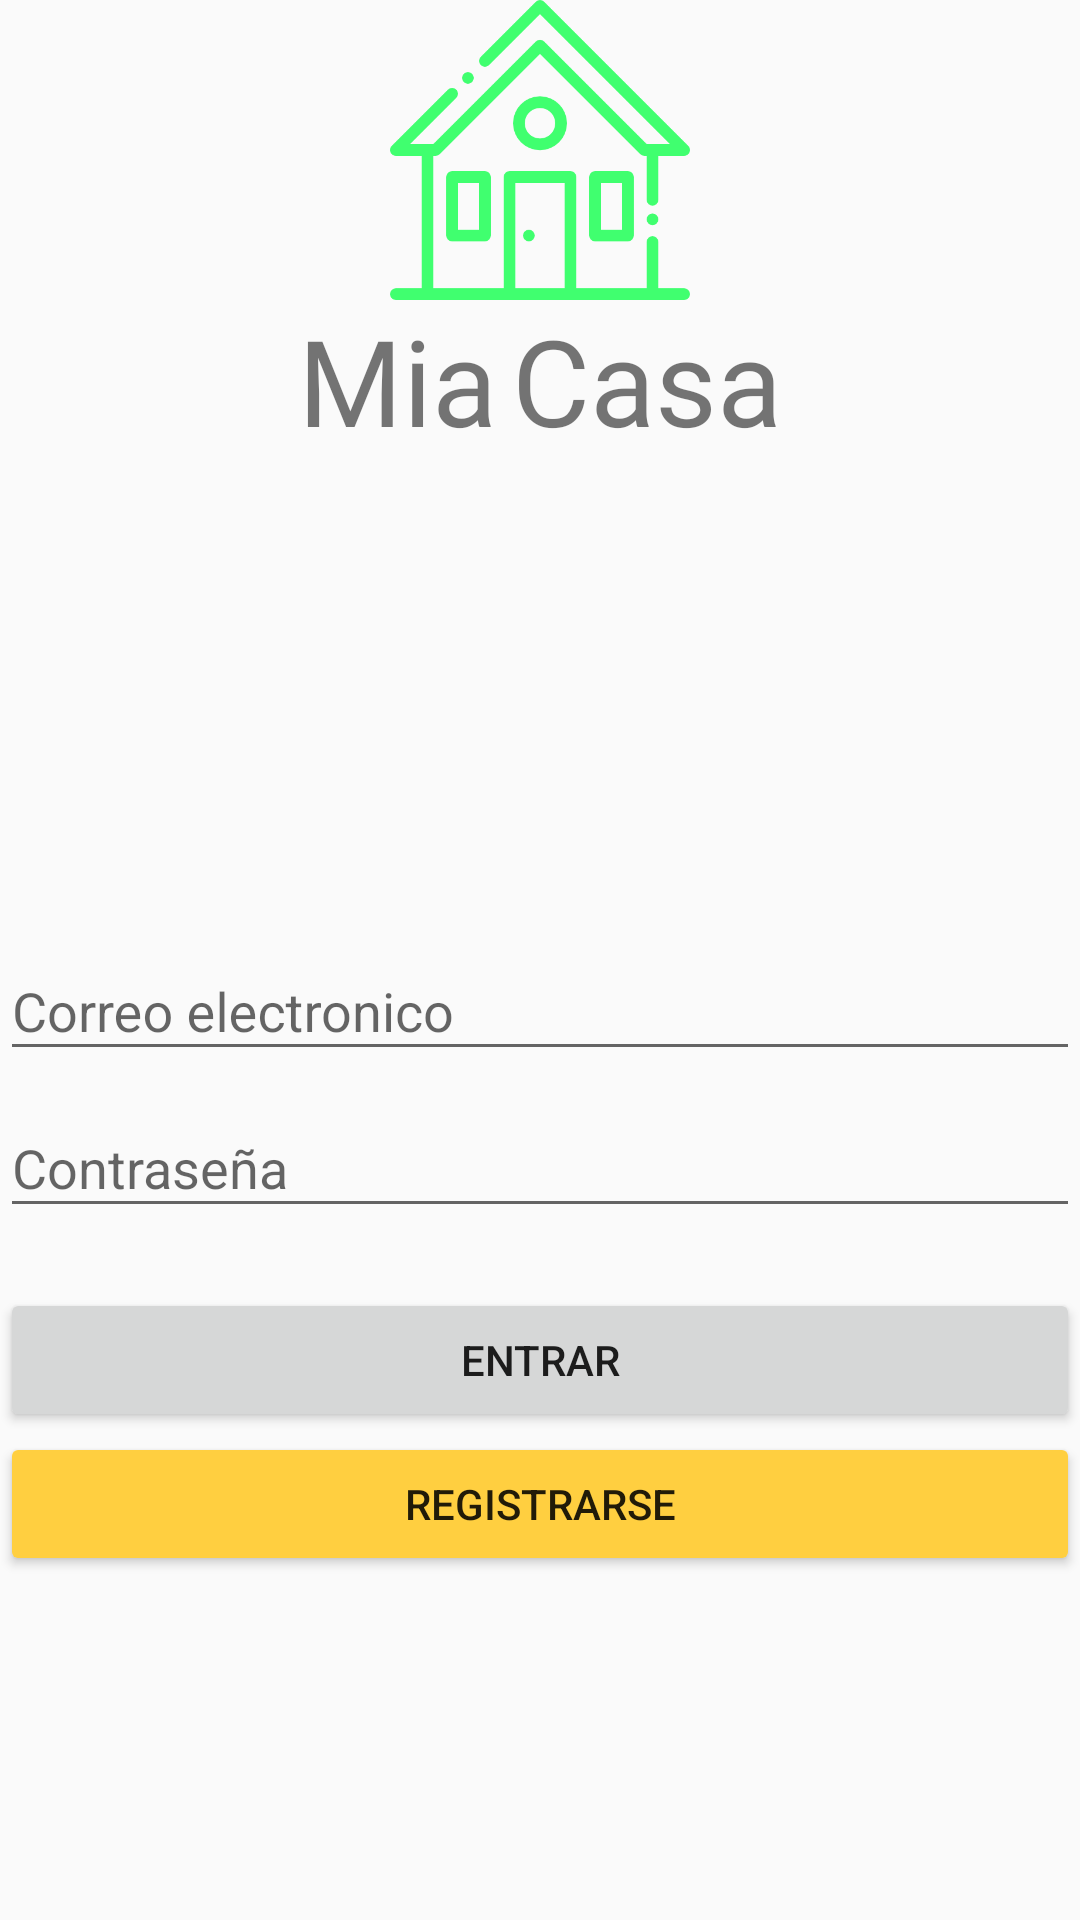

Android layout source for this screen:
<!-- AndroidManifest.xml: application theme AppTheme -->
<!-- res/layout/layout_front_page.xml -->
<?xml version="1.0" encoding="utf-8"?>
<LinearLayout
    android:id="@+id/front_page"
    xmlns:android="http://schemas.android.com/apk/res/android"
    xmlns:app="http://schemas.android.com/apk/res-auto"
    android:orientation="vertical"
    android:layout_width="match_parent"
    android:layout_height="match_parent"
    android:layout_margin="50dp"
    android:gravity="center">

    <LinearLayout
        android:id="@+id/main_text"
        android:layout_width="match_parent"
        android:layout_height="wrap_content"
        android:orientation="vertical"
        android:gravity="center">
        <ImageView
            android:id="@+id/imageView"
            android:layout_width="100dp"
            android:layout_height="100dp"
            android:contentDescription="@string/casa"
            app:srcCompat="@drawable/home_interface" />
        <LinearLayout
            android:layout_width="match_parent"
            android:layout_height="wrap_content"
            android:orientation="horizontal"
            android:gravity="center">

            <android.support.v7.widget.AppCompatTextView
                android:layout_width="wrap_content"
                android:layout_height="wrap_content"
                android:text="@string/mia"
                android:textSize="40sp"
                android:fontFamily="@font/roboto_light"/>

            <android.support.v7.widget.AppCompatTextView
                android:id="@+id/text_casa"
                android:layout_width="wrap_content"
                android:layout_height="wrap_content"
                android:fontFamily="@font/roboto_regular"
                android:layout_marginStart="5dp"
                android:text="@string/casa"
                android:textSize="40sp" />

        </LinearLayout>

    </LinearLayout>

    <TextView
        android:id="@+id/error_login"
        android:layout_width="wrap_content"
        android:layout_height="wrap_content"
        android:textAlignment="center"
        android:textSize="20sp"
        android:layout_marginTop="10dp"
        android:textColor="#ff0000"/>

    <LinearLayout
        android:layout_width="match_parent"
        android:layout_height="match_parent"
        android:orientation="vertical"
        android:gravity="center">

        <android.support.design.widget.TextInputLayout
            android:id="@+id/correo_layoyut"
            android:layout_width="match_parent"
            android:layout_height="wrap_content">

            <android.support.design.widget.TextInputEditText
                android:id="@+id/correo_text"
                android:layout_width="match_parent"
                android:layout_height="wrap_content"
                android:hint="@string/correo_electronico"
                android:inputType="textEmailAddress"/>
        </android.support.design.widget.TextInputLayout>

        <android.support.design.widget.TextInputLayout
            android:id="@+id/pass_layout"
            android:layout_width="match_parent"
            android:layout_height="wrap_content"
            android:layout_marginBottom="20dp">

            <android.support.design.widget.TextInputEditText
                android:id="@+id/pass_text"
                android:layout_width="match_parent"
                android:layout_height="wrap_content"
                android:hint="@string/contrasena"
                android:inputType="textPassword" />
        </android.support.design.widget.TextInputLayout>

        <Button
            android:id="@+id/entrar"
            android:layout_width="match_parent"
            android:layout_height="wrap_content"
            android:text="@string/sign_in" />

        <Button
            android:id="@+id/registrarse"
            android:layout_width="match_parent"
            android:layout_height="wrap_content"
            android:backgroundTint="@color/colorAccent"
            android:text="@string/sign_up" />

    </LinearLayout>

</LinearLayout>
<!-- resources referenced by this layout -->
<resources>
  <color name="colorAccent">#ffcf40</color>
  <!-- drawable home_interface: png bitmap (drawable, 6758 bytes) -->
  <string name="casa">Casa</string>
  <string name="contrasena">Contraseña</string>
  <string name="correo_electronico">Correo electronico</string>
  <string name="mia">Mia</string>
  <string name="sign_in">Entrar</string>
  <string name="sign_up">Registrarse</string>
  <style name="AppTheme" parent="Theme.AppCompat.Light.NoActionBar">
          
          <item name="colorPrimary">@color/accent_material_light</item>
          <item name="colorPrimaryDark">@android:color/darker_gray</item>
          <item name="android:colorAccent">@color/accent_material_light</item>
      </style>
  <color name="accent_material_light">#ffcf40</color>
</resources>
